3-way image classification set "PlantVillage_Augmented_Dataset" from GitHub (devnamanthakur/Potato-Leaf-Disease-Detection-DWM); label vocabulary: early blight, healthy, late blight.

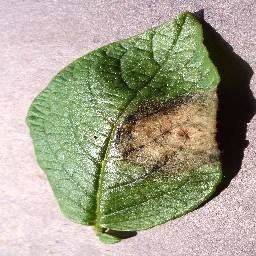
Label: late blight

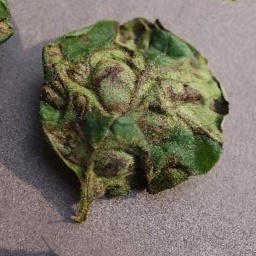
Label: late blight

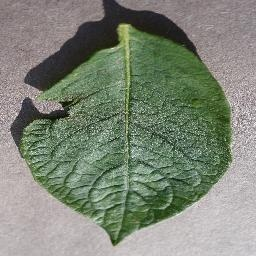
Label: healthy

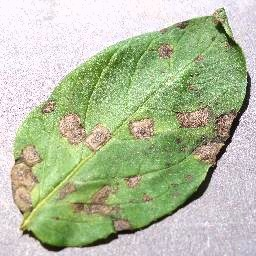
Label: early blight

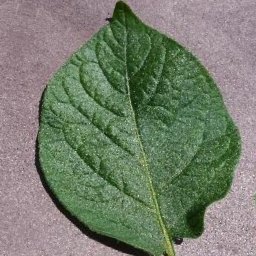
Label: healthy

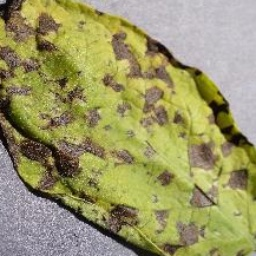
Label: early blight
